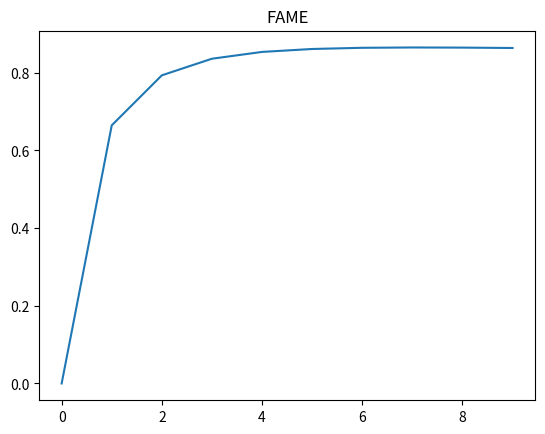

Generate this figure with matplotlib:
# -*- coding: utf-8 -*-
"""Transesterification

Automatically generated by Colab.

Original file is located at
    https://colab.research.google.com/<link-removed>
"""

import math
from math import exp
import numpy as np
from scipy.integrate import odeint
import matplotlib.pyplot as plt


#current_state = np.asarray([0.347, 0, 0, 0, 2.082, 0, 338, 300])
def get_state(action,tf,x0): # action = [21, 34, ....]
    F = action
#     t_model = np.round_(np.linspace(0, tf,15), decimals = 8)
    def model(y,t):

#         F = 0.0058                               #kg/sec
        k1=(3.92E7/60*exp(-6614.83/y[6]))
        k2=(5.77E5/60*exp(-(4997.98)/y[6]))
        k3=(5.88E12/60*exp(-(9993.96)/y[6]))
        k4=(0.98E10/60*exp(-7366.64/y[6]))
        k5=(5.35E3/60*exp(-(3231.18)/y[6]))
        k6=(2.15E4/60*exp(-4824.87/y[6]))

        V = 1             #m^3
        rho = 860         #kg/m^3
        Mr = 391.4        #Kg/Kmol
        Cm = 1277         #kJ/(kmol K)
        Delta_H = -18500  #kj/kmol
        AU = 7.5          #kj/(sec K) = 450 kj/(min K)
        mj= 99.69         #kg
        Cw = 4.2          #kj/(kg K)
        Tc = 293.15       #K


        y1 = y[0]
        y2 = y[1]
        y3 = y[2]
        y4 = y[3]
        y5 = y[4]
        y6 = y[5]
        y7 = y[6]
        y8 = y[7]


        dy1dt = -k1*y1*y5+k2*y2*y4                                                    # TG
        dy2dt = k1*y1*y5-k2*y2*y4-k3*y2*y5+k4*y3*y4                                   # DG
        dy3dt = -k5*y3*y5+k3*y2*y5+k6*y6*y4-k4*y3*y4                                  #MG
        dy4dt = k1*y1*y5-k2*y2*y4+k3*y2*y5-k4*y3*y4+k5*y3*y5-k6*y6*y4                 #ME
        dy5dt = -dy4dt                                                                #A
        dy6dt = k5*y3*y5-k6*y6*y4                                                     #Gl
        dy7dt = (Mr/(V*rho*Cm))*((-dy4dt*V*Delta_H)+(AU*(y8-y7)))                     #Tr                                                               #Tr
        dy8dt =  ((F*(Tc-y8))-((AU/Cw)*(y8-y7)))/mj                                   #Tj
        dy8dt = np.float64(dy8dt)

        state = np.asarray([dy1dt, dy2dt, dy3dt, dy4dt, dy5dt, dy6dt, dy7dt, dy8dt],dtype=np.float64)

        return state

    t = np.linspace(0, tf,10)
    y = odeint(model, x0,t)
    All=y

    return All

    #return All

x0=[0.347, 0, 0, 0, 2.082, 0, 338, 300]
state = get_state(0.1,6000,x0)
#print(state)
sum = 0
for l in range(10):
        sum = sum + 0.9 - state[l,3]
print("sum",sum)

plt.figure()
plt.plot([l for i,j,k,l,m,n,o,p in state])
plt.title("FAME")
plt.show()

